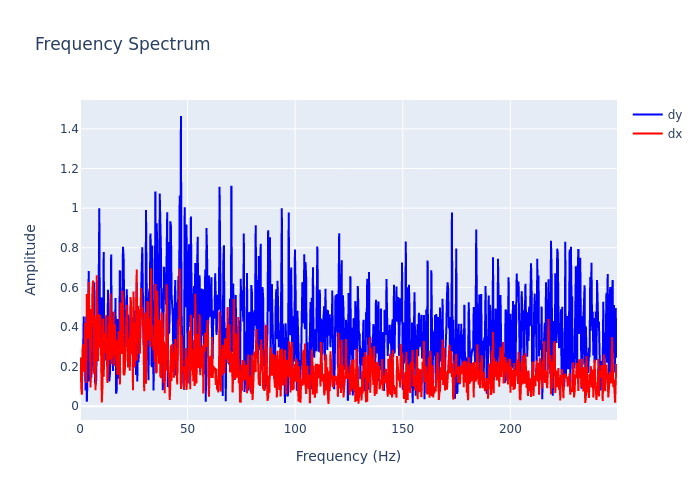

Values plotted in this chart, from the file beside it:
, frequency, dx, dy
0, 0.0, 0.2396, 0.138
1, 0.2895, 0.2437, 0.2274
2, 0.579, 0.0918, 0.2017
3, 0.8686, 0.05835, 0.2453
4, 1.158, 0.282, 0.2256
5, 1.448, 0.3123, 0.2579
6, 1.737, 0.2863, 0.453
7, 2.027, 0.1746, 0.3521
8, 2.316, 0.4215, 0.2621
9, 2.606, 0.2879, 0.08005
10, 2.895, 0.1171, 0.4534
11, 3.185, 0.5665, 0.02236
12, 3.474, 0.4566, 0.1408
13, 3.764, 0.3405, 0.3882
14, 4.053, 0.6266, 0.6826
15, 4.343, 0.3653, 0.1256
16, 4.632, 0.2164, 0.4018
17, 4.922, 0.09437, 0.1695
18, 5.211, 0.4908, 0.1435
19, 5.501, 0.401, 0.1951
20, 5.79, 0.5928, 0.4863
21, 6.08, 0.6341, 0.4697
22, 6.369, 0.1641, 0.2026
23, 6.659, 0.4587, 0.6252
24, 6.948, 0.2643, 0.1268
25, 7.238, 0.08052, 0.1109
26, 7.528, 0.3011, 0.1319
27, 7.817, 0.6612, 0.4649
28, 8.107, 0.3619, 0.6013
29, 8.396, 0.2275, 0.4642
30, 8.686, 0.464, 0.592
31, 8.975, 0.2957, 0.9989
32, 9.265, 0.4607, 0.3044
33, 9.554, 0.4329, 0.5505
34, 9.844, 0.2402, 0.3296
35, 10.13, 0.01847, 0.5485
36, 10.42, 0.09373, 0.2506
37, 10.71, 0.4424, 0.2596
38, 11, 0.1491, 0.7787
39, 11.29, 0.3478, 0.3286
40, 11.58, 0.3716, 0.4094
41, 11.87, 0.2688, 0.2313
42, 12.16, 0.4599, 0.277
43, 12.45, 0.3032, 0.3601
44, 12.74, 0.1175, 0.3119
45, 13.03, 0.1798, 0.5879
46, 13.32, 0.346, 0.1802
47, 13.61, 0.4533, 0.125
48, 13.9, 0.2343, 0.1622
49, 14.19, 0.5691, 0.2588
50, 14.48, 0.3278, 0.7665
51, 14.77, 0.2137, 0.3438
52, 15.06, 0.4033, 0.4766
53, 15.34, 0.3976, 0.1773
54, 15.63, 0.4772, 0.4486
55, 15.92, 0.2026, 0.3099
56, 16.21, 0.4123, 0.2757
57, 16.5, 0.2548, 0.546
58, 16.79, 0.3327, 0.06323
59, 17.08, 0.1957, 0.08414
... 803 more rows
